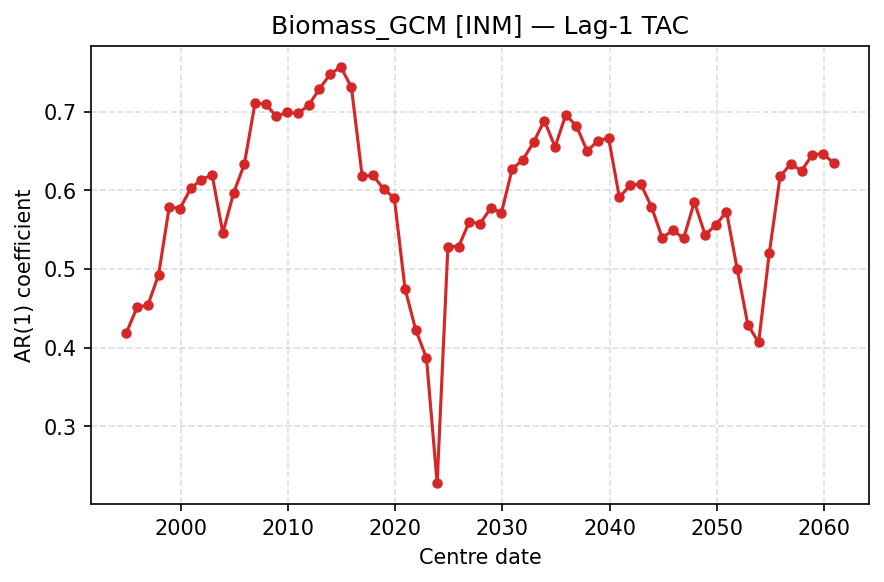

Values plotted in this chart, from the file beside it:
centre_date, TAC
1994-12-01, 0.4189
1995-12-01, 0.4516
1996-12-01, 0.4538
1997-12-01, 0.4925
1998-12-01, 0.579
1999-12-01, 0.5768
2000-12-01, 0.6023
2001-12-01, 0.6136
2002-12-01, 0.6193
2003-12-01, 0.5456
2004-12-01, 0.5965
2005-12-01, 0.6328
2006-12-01, 0.7105
2007-12-01, 0.7095
2008-12-01, 0.6937
2009-12-01, 0.699
2010-12-01, 0.6977
2011-12-01, 0.7078
2012-12-01, 0.7285
2013-12-01, 0.7471
2014-12-01, 0.7568
2015-12-01, 0.7307
2016-12-01, 0.6179
2017-12-01, 0.619
2018-12-01, 0.6018
2019-12-01, 0.5901
2020-12-01, 0.4748
2021-12-01, 0.4226
2022-12-01, 0.3868
2023-12-01, 0.2278
2024-12-01, 0.5284
2025-12-01, 0.5284
2026-12-01, 0.5598
2027-12-01, 0.5575
2028-12-01, 0.5773
2029-12-01, 0.5717
2030-12-01, 0.6271
2031-12-01, 0.6387
2032-12-01, 0.6611
2033-12-01, 0.6885
2034-12-01, 0.655
2035-12-01, 0.6958
2036-12-01, 0.6816
2037-12-01, 0.6497
2038-12-01, 0.663
2039-12-01, 0.6663
2040-12-01, 0.5911
2041-12-01, 0.6061
2042-12-01, 0.608
2043-12-01, 0.5789
2044-12-01, 0.5397
2045-12-01, 0.5491
2046-12-01, 0.5389
2047-12-01, 0.5852
2048-12-01, 0.5435
2049-12-01, 0.5557
2050-12-01, 0.5729
2051-12-01, 0.4998
2052-12-01, 0.4286
2053-12-01, 0.4068
... 7 more rows
